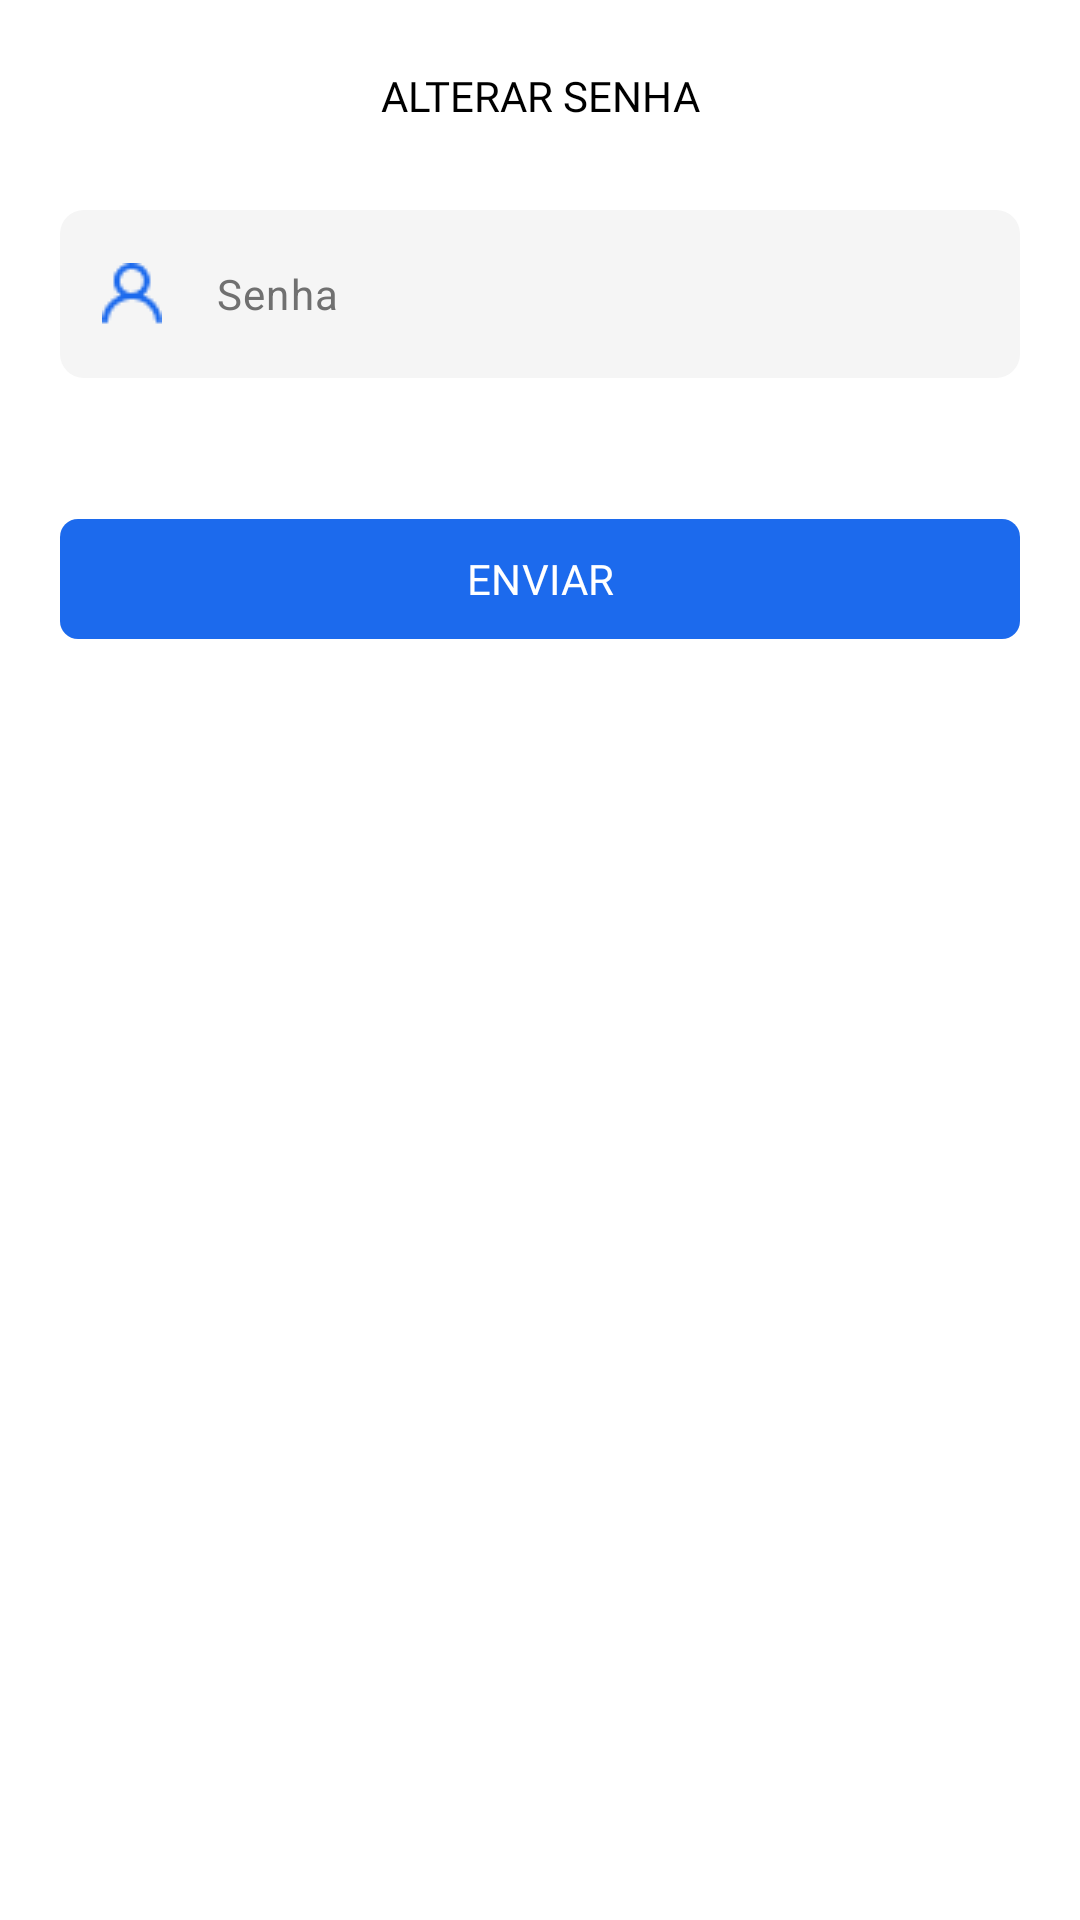

The Android layout XML behind this screen, and the referenced resources:
<!-- AndroidManifest.xml: application theme Theme.EmNuvem -->
<!-- res/layout/fragment_edit_password.xml -->
<?xml version="1.0" encoding="utf-8"?>
<androidx.constraintlayout.widget.ConstraintLayout xmlns:android="http://schemas.android.com/apk/res/android"
    xmlns:app="http://schemas.android.com/apk/res-auto"
    xmlns:tools="http://schemas.android.com/tools"
    android:layout_width="match_parent"
    android:layout_height="match_parent">

    <ScrollView
        android:layout_width="match_parent"
        android:layout_height="match_parent"
        app:layout_constraintEnd_toEndOf="parent"
        app:layout_constraintHorizontal_bias="0.5"
        app:layout_constraintStart_toStartOf="parent"
        app:layout_constraintTop_toTopOf="parent">

        <RelativeLayout
            android:layout_width="match_parent"
            android:layout_height="wrap_content">

            <com.google.android.material.appbar.MaterialToolbar
                android:id="@+id/toolbar"
                android:layout_width="match_parent"
                android:layout_height="wrap_content"
                app:layout_constraintEnd_toEndOf="parent"
                app:layout_constraintStart_toStartOf="parent"
                app:layout_constraintTop_toTopOf="parent"
                app:navigationIcon="@drawable/arrow_back">

                <com.google.android.material.textview.MaterialTextView
                    style="@style/ToolbarTitleAppearance"
                    android:layout_width="wrap_content"
                    android:layout_height="wrap_content"
                    android:layout_gravity="center"
                    android:text="ALTERAR SENHA"
                    tools:ignore="HardcodedText" />

            </com.google.android.material.appbar.MaterialToolbar>


                <com.google.android.material.textview.MaterialTextView
                    android:layout_width="wrap_content"
                    android:layout_height="wrap_content"
                    android:layout_gravity="start"
                    android:layout_marginStart="20dp"
                    android:layout_below="@id/toolbar"
                    android:layout_marginTop="12dp"
                    android:gravity="start"
                    android:text="Senha"
                    android:textColor="@color/gray"
                    android:textSize="15sp" />

                <com.google.android.material.textfield.TextInputLayout
                    android:id="@+id/email_layout"
                    android:layout_width="match_parent"
                    android:layout_height="wrap_content"
                    android:layout_marginHorizontal="20dp"
                    android:layout_below="@id/toolbar"
                    android:layout_marginTop="6dp"
                    app:hintEnabled="false"
                    app:startIconDrawable="@drawable/email_drawable_icon"
                    app:startIconTint="@color/primary">

                    <com.google.android.material.textfield.TextInputEditText
                        android:id="@+id/edit_password"
                        android:layout_width="match_parent"
                        android:layout_height="56dp"
                        android:background="@drawable/input_layout_background"
                        android:hint="Senha"
                        android:inputType="textEmailAddress"
                        android:textColor="@color/secondary"
                        android:textColorHint="@color/gray"
                        android:textSize="14sp"
                        tools:ignore="SpeakableTextPresentCheck" />

                </com.google.android.material.textfield.TextInputLayout>

            <com.google.android.material.button.MaterialButton
                android:id="@+id/enviar_button"
                style="@style/Material.RacaoPro.Button.Standard"
                android:layout_width="match_parent"
                android:layout_below="@id/email_layout"
                android:layout_alignStart="@+id/email_layout"
                android:layout_alignEnd="@+id/email_layout"
                android:layout_marginTop="43dp"
                android:text="ENVIAR"
                app:layout_constraintStart_toStartOf="parent" />


        </RelativeLayout>

    </ScrollView>

</androidx.constraintlayout.widget.ConstraintLayout>
<!-- resources referenced by this layout -->
<resources>
  <color name="gray">#707070</color>
  <color name="primary">#1C6AED</color>
  <color name="secondary">#2C2C2C</color>
  <!-- drawable email_drawable_icon: png bitmap (drawable, 394 bytes) -->
  <!-- drawable input_layout_background (drawable) -->
  <?xml version="1.0" encoding="utf-8"?>
  <shape xmlns:android="http://schemas.android.com/apk/res/android">
  
      <corners android:radius="8dp"/>
      <solid android:color="@color/very_light_gray"/>
  
  </shape>
  <style name="Material.RacaoPro.Button.Standard" parent="ThemeOverlay.Material3.Button">
          <item name="backgroundTint">@color/primary</item>
          <item name="android:textSize">14sp</item>
          <item name="android:textColor">@color/white</item>
          <item name="android:fontFamily">@font/roboto_bold</item>
          <item name="android:layout_height">wrap_content</item>
          <item name="cornerRadius">6dp</item>
          <item name="android:layout_width">0dp</item>
      </style>
  <style name="ToolbarTitleAppearance" parent="">
          <item name="android:fontFamily">@font/poppins_bold</item>
          <item name="android:textSize">14sp</item>
          <item name="android:textColor">@color/black</item>
      </style>
  <style name="Theme.EmNuvem" parent="Base.Theme.EmNuvem" />
  <color name="very_light_gray">#F5F5F5</color>
  <color name="white">#FFFFFFFF</color>
  <color name="black">#FF000000</color>
  <style name="Base.Theme.EmNuvem" parent="Theme.Material3.Light.NoActionBar">
          <item name="colorPrimary">@color/primary</item>
          <item name="android:statusBarColor">@color/white</item>
          <item name="android:windowLightStatusBar">true</item>
          <item name="android:navigationBarColor">@color/white</item>
          <item name="android:windowLightNavigationBar" tools:targetApi="27">true</item>
          <item name="android:colorBackground">@color/white</item>
      </style>
</resources>
